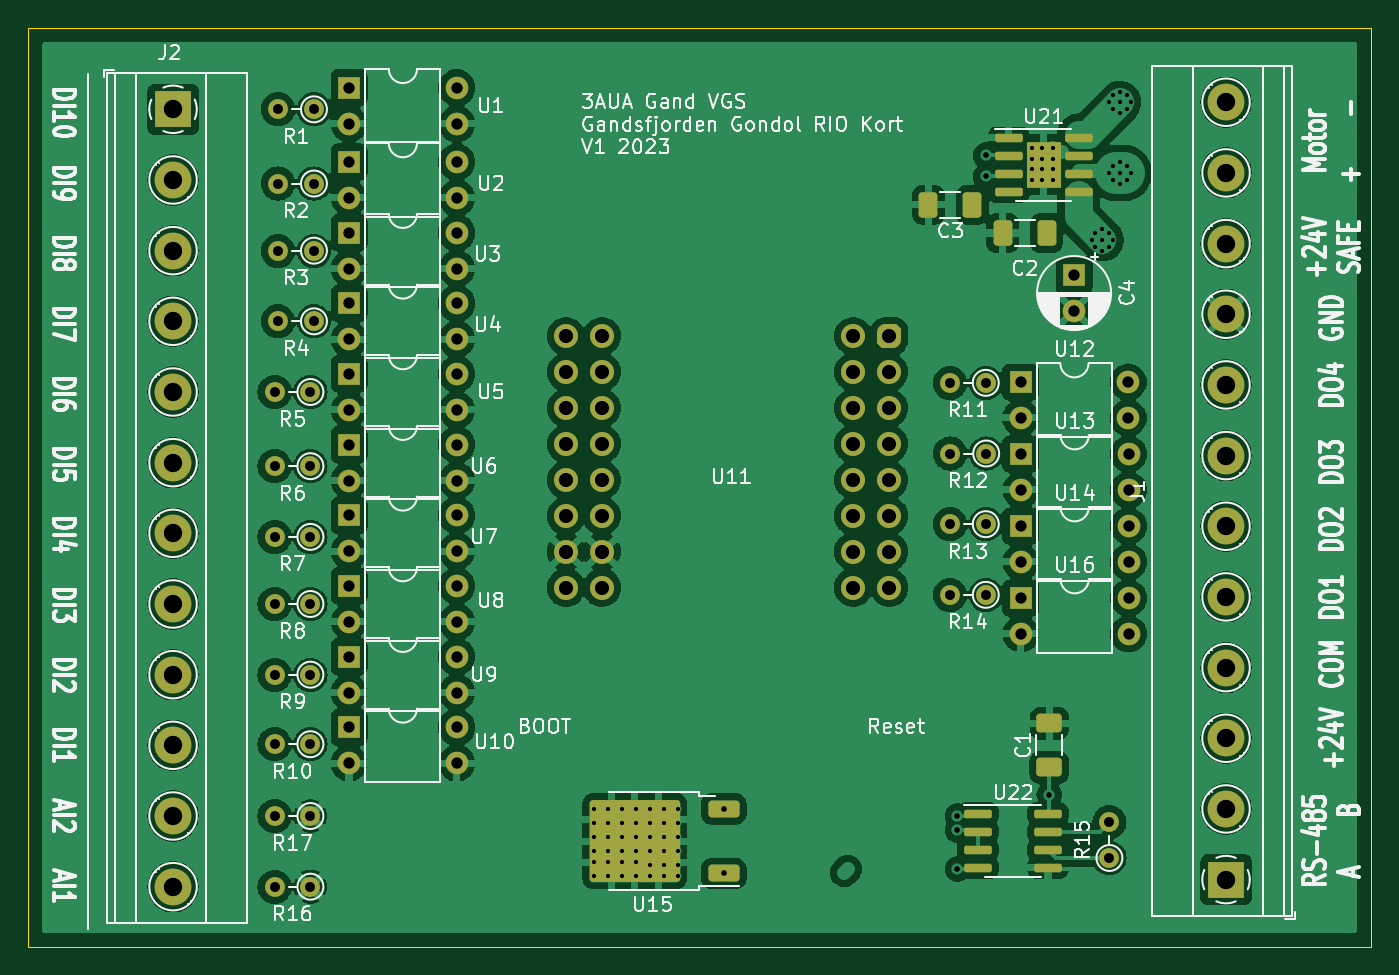
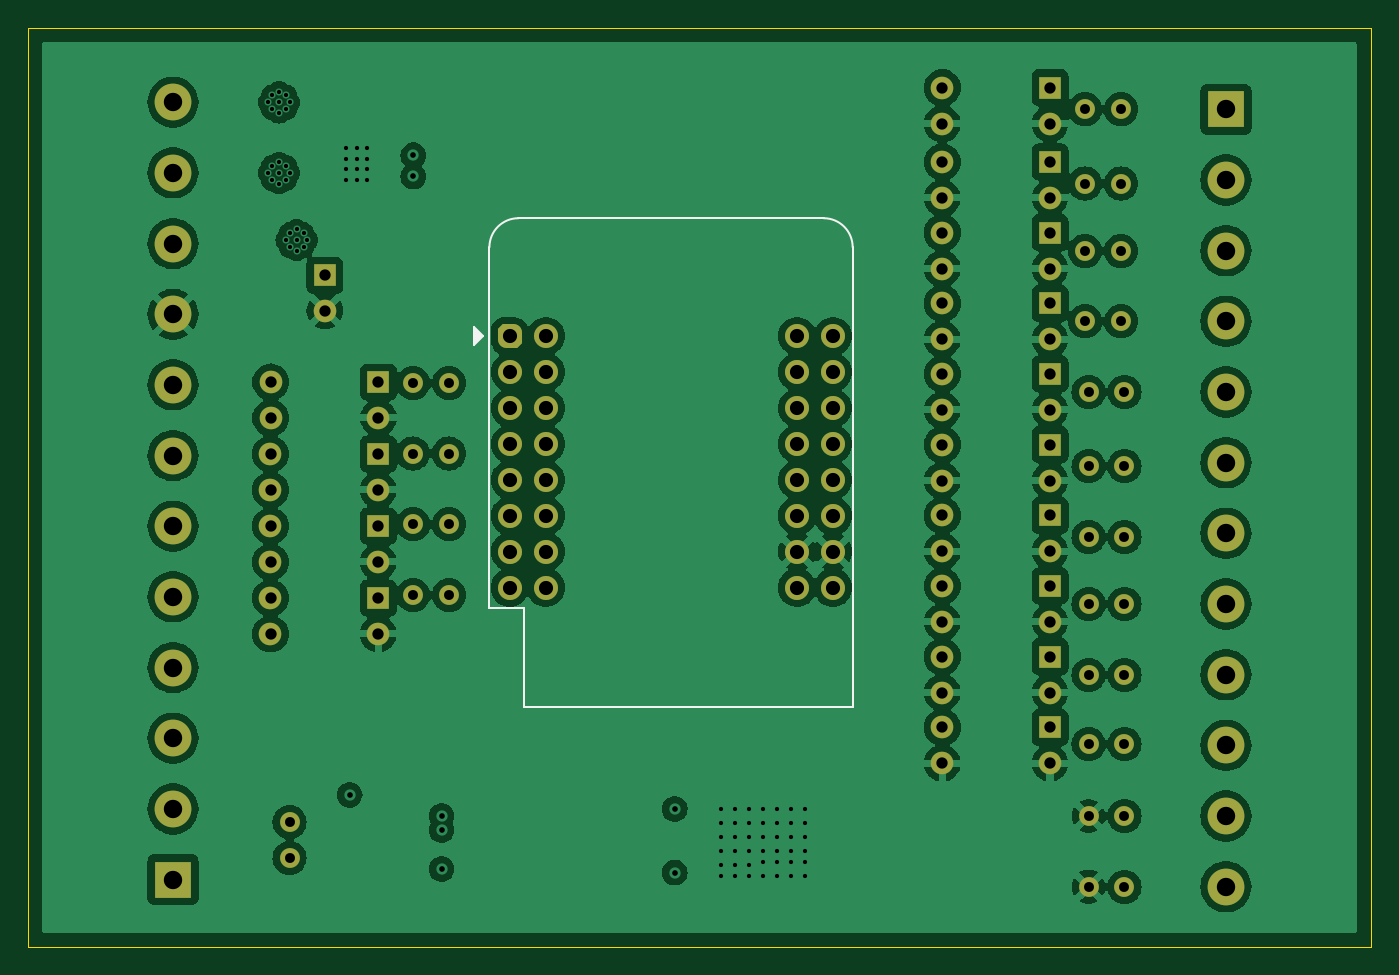
Circuit board: 13 layer files. Board 95.0 x 65.0 mm.
- bottom_copper: ESP32RIO-B_Cu.gbr (236802 bytes)
- bottom_mask: ESP32RIO-B_Mask.gbr (5808 bytes)
- paste: ESP32RIO-B_Paste.gbr (451 bytes)
- bottom_silk: ESP32RIO-B_Silkscreen.gbr (1165 bytes)
- outline: ESP32RIO-Edge_Cuts.gbr (605 bytes)
- top_copper: ESP32RIO-F_Cu.gbr (258741 bytes)
- top_mask: ESP32RIO-F_Mask.gbr (7763 bytes)
- paste: ESP32RIO-F_Paste.gbr (2692 bytes)
- top_silk: ESP32RIO-F_Silkscreen.gbr (136327 bytes)
- inner_copper: ESP32RIO-In1_Cu.gbr (20435 bytes)
- inner_copper: ESP32RIO-In2_Cu.gbr (13187 bytes)
- drill: ESP32RIO-NPTH.drl (268 bytes)
- drill: ESP32RIO-PTH.drl (4380 bytes)

=== bottom_copper: ESP32RIO-B_Cu.gbr (236802 bytes, source omitted) ===
=== bottom_mask: ESP32RIO-B_Mask.gbr ===
%TF.GenerationSoftware,KiCad,Pcbnew,7.0.6*%
%TF.CreationDate,2023-09-04T23:14:40+02:00*%
%TF.ProjectId,ESP32RIO,45535033-3252-4494-9f2e-6b696361645f,rev?*%
%TF.SameCoordinates,Original*%
%TF.FileFunction,Soldermask,Bot*%
%TF.FilePolarity,Negative*%
%FSLAX46Y46*%
G04 Gerber Fmt 4.6, Leading zero omitted, Abs format (unit mm)*
G04 Created by KiCad (PCBNEW 7.0.6) date 2023-09-04 23:14:40*
%MOMM*%
%LPD*%
G01*
G04 APERTURE LIST*
G04 Aperture macros list*
%AMFreePoly0*
4,1,19,-0.850000,0.255000,-0.829726,0.408997,-0.770285,0.552500,-0.675729,0.675729,-0.552500,0.770285,-0.408997,0.829726,-0.255000,0.850000,0.510000,0.850000,0.850000,0.510000,0.850000,-0.255000,0.829726,-0.408997,0.770285,-0.552500,0.675729,-0.675729,0.552500,-0.770285,0.408997,-0.829726,0.255000,-0.850000,-0.510000,-0.850000,-0.850000,-0.510000,-0.850000,0.255000,-0.850000,0.255000,
$1*%
G04 Aperture macros list end*
%ADD10C,1.600000*%
%ADD11R,1.600000X1.600000*%
%ADD12O,1.600000X1.600000*%
%ADD13C,1.400000*%
%ADD14O,1.400000X1.400000*%
%ADD15R,2.600000X2.600000*%
%ADD16C,2.600000*%
%ADD17FreePoly0,180.000000*%
%ADD18C,1.700000*%
G04 APERTURE END LIST*
D10*
%TO.C,C4*%
X173250000Y-72000000D03*
D11*
X173250000Y-69500000D03*
%TD*%
%TO.C,U8*%
X121950000Y-91475000D03*
D12*
X121950000Y-94015000D03*
X129570000Y-94015000D03*
X129570000Y-91475000D03*
%TD*%
D11*
%TO.C,U4*%
X121950000Y-71475000D03*
D12*
X121950000Y-74015000D03*
X129570000Y-74015000D03*
X129570000Y-71475000D03*
%TD*%
D13*
%TO.C,R7*%
X119220000Y-88000000D03*
D14*
X116680000Y-88000000D03*
%TD*%
D13*
%TO.C,R3*%
X119470000Y-67750000D03*
D14*
X116930000Y-67750000D03*
%TD*%
D11*
%TO.C,U1*%
X121950000Y-56225000D03*
D12*
X121950000Y-58765000D03*
X129570000Y-58765000D03*
X129570000Y-56225000D03*
%TD*%
D13*
%TO.C,R11*%
X167002032Y-77102460D03*
D14*
X164462032Y-77102460D03*
%TD*%
D11*
%TO.C,U10*%
X121950000Y-101475000D03*
D12*
X121950000Y-104015000D03*
X129570000Y-104015000D03*
X129570000Y-101475000D03*
%TD*%
D11*
%TO.C,U14*%
X169482032Y-87234126D03*
D12*
X169482032Y-89774126D03*
X177102032Y-89774126D03*
X177102032Y-87234126D03*
%TD*%
D11*
%TO.C,U16*%
X169482032Y-92327459D03*
D12*
X169482032Y-94867459D03*
X177102032Y-94867459D03*
X177102032Y-92327459D03*
%TD*%
D13*
%TO.C,R13*%
X167002032Y-87102460D03*
D14*
X164462032Y-87102460D03*
%TD*%
D13*
%TO.C,R15*%
X175750000Y-110720000D03*
D14*
X175750000Y-108180000D03*
%TD*%
D13*
%TO.C,R6*%
X119220000Y-83000000D03*
D14*
X116680000Y-83000000D03*
%TD*%
D11*
%TO.C,U9*%
X121950000Y-96475000D03*
D12*
X121950000Y-99015000D03*
X129570000Y-99015000D03*
X129570000Y-96475000D03*
%TD*%
D13*
%TO.C,R4*%
X119470000Y-72750000D03*
D14*
X116930000Y-72750000D03*
%TD*%
D13*
%TO.C,R12*%
X167032032Y-82102460D03*
D14*
X164492032Y-82102460D03*
%TD*%
D13*
%TO.C,R9*%
X119220000Y-97750000D03*
D14*
X116680000Y-97750000D03*
%TD*%
D13*
%TO.C,R1*%
X119470000Y-57750000D03*
D14*
X116930000Y-57750000D03*
%TD*%
D13*
%TO.C,R10*%
X119220000Y-102669888D03*
D14*
X116680000Y-102669888D03*
%TD*%
D13*
%TO.C,R8*%
X119220000Y-92750000D03*
D14*
X116680000Y-92750000D03*
%TD*%
D11*
%TO.C,U12*%
X169462032Y-77047460D03*
D12*
X169462032Y-79587460D03*
X177082032Y-79587460D03*
X177082032Y-77047460D03*
%TD*%
D15*
%TO.C,J1*%
X184000000Y-112250000D03*
D16*
X184000000Y-107250000D03*
X184000000Y-102250000D03*
X184000000Y-97250000D03*
X184000000Y-92250000D03*
X184000000Y-87250000D03*
X184000000Y-82250000D03*
X184000000Y-77250000D03*
X184000000Y-72250000D03*
X184000000Y-67250000D03*
X184000000Y-62250000D03*
X184000000Y-57250000D03*
%TD*%
D13*
%TO.C,R17*%
X119220000Y-107750000D03*
D14*
X116680000Y-107750000D03*
%TD*%
D13*
%TO.C,R2*%
X119470000Y-63000000D03*
D14*
X116930000Y-63000000D03*
%TD*%
D13*
%TO.C,R16*%
X119220000Y-112750000D03*
D14*
X116680000Y-112750000D03*
%TD*%
D11*
%TO.C,U3*%
X121950000Y-66475000D03*
D12*
X121950000Y-69015000D03*
X129570000Y-69015000D03*
X129570000Y-66475000D03*
%TD*%
D11*
%TO.C,U13*%
X169482032Y-82140793D03*
D12*
X169482032Y-84680793D03*
X177102032Y-84680793D03*
X177102032Y-82140793D03*
%TD*%
D11*
%TO.C,U7*%
X121950000Y-86475000D03*
D12*
X121950000Y-89015000D03*
X129570000Y-89015000D03*
X129570000Y-86475000D03*
%TD*%
D13*
%TO.C,R5*%
X119220000Y-77750000D03*
D14*
X116680000Y-77750000D03*
%TD*%
D11*
%TO.C,U5*%
X121950000Y-76475000D03*
D12*
X121950000Y-79015000D03*
X129570000Y-79015000D03*
X129570000Y-76475000D03*
%TD*%
D11*
%TO.C,U6*%
X121950000Y-81475000D03*
D12*
X121950000Y-84015000D03*
X129570000Y-84015000D03*
X129570000Y-81475000D03*
%TD*%
D13*
%TO.C,R14*%
X167002032Y-92102460D03*
D14*
X164462032Y-92102460D03*
%TD*%
D11*
%TO.C,U2*%
X121950000Y-61475000D03*
D12*
X121950000Y-64015000D03*
X129570000Y-64015000D03*
X129570000Y-61475000D03*
%TD*%
D15*
%TO.C,J2*%
X109500000Y-57750000D03*
D16*
X109500000Y-62750000D03*
X109500000Y-67750000D03*
X109500000Y-72750000D03*
X109500000Y-77750000D03*
X109500000Y-82750000D03*
X109500000Y-87750000D03*
X109500000Y-92750000D03*
X109500000Y-97750000D03*
X109500000Y-102750000D03*
X109500000Y-107750000D03*
X109500000Y-112750000D03*
%TD*%
D17*
%TO.C,U11*%
X160162500Y-73805000D03*
D18*
X160162500Y-76345000D03*
X160162500Y-78885000D03*
X160162500Y-81425000D03*
X160162500Y-83965000D03*
X160162500Y-86505000D03*
X160162500Y-89045000D03*
X160162500Y-91585000D03*
X137302500Y-91585000D03*
X137302500Y-89045000D03*
X137302500Y-86505000D03*
X137302500Y-83965000D03*
X137302500Y-81425000D03*
X137302500Y-78885000D03*
X137302500Y-76345000D03*
X137302500Y-73805000D03*
X157622500Y-73805000D03*
X157622500Y-76345000D03*
X157622500Y-78885000D03*
X157622500Y-81425000D03*
X157622500Y-83965000D03*
X157622500Y-86505000D03*
X157622500Y-89045000D03*
X157622500Y-91585000D03*
X139842500Y-91585000D03*
X139842500Y-89045000D03*
X139842500Y-86505000D03*
X139842500Y-83965000D03*
X139842500Y-81425000D03*
X139842500Y-78885000D03*
X139842500Y-76345000D03*
X139842500Y-73805000D03*
%TD*%
M02*

=== paste: ESP32RIO-B_Paste.gbr ===
%TF.GenerationSoftware,KiCad,Pcbnew,7.0.6*%
%TF.CreationDate,2023-09-04T23:14:40+02:00*%
%TF.ProjectId,ESP32RIO,45535033-3252-4494-9f2e-6b696361645f,rev?*%
%TF.SameCoordinates,Original*%
%TF.FileFunction,Paste,Bot*%
%TF.FilePolarity,Positive*%
%FSLAX46Y46*%
G04 Gerber Fmt 4.6, Leading zero omitted, Abs format (unit mm)*
G04 Created by KiCad (PCBNEW 7.0.6) date 2023-09-04 23:14:40*
%MOMM*%
%LPD*%
G01*
G04 APERTURE LIST*
G04 APERTURE END LIST*
M02*

=== bottom_silk: ESP32RIO-B_Silkscreen.gbr ===
%TF.GenerationSoftware,KiCad,Pcbnew,7.0.6*%
%TF.CreationDate,2023-09-04T23:14:40+02:00*%
%TF.ProjectId,ESP32RIO,45535033-3252-4494-9f2e-6b696361645f,rev?*%
%TF.SameCoordinates,Original*%
%TF.FileFunction,Legend,Bot*%
%TF.FilePolarity,Positive*%
%FSLAX46Y46*%
G04 Gerber Fmt 4.6, Leading zero omitted, Abs format (unit mm)*
G04 Created by KiCad (PCBNEW 7.0.6) date 2023-09-04 23:14:40*
%MOMM*%
%LPD*%
G01*
G04 APERTURE LIST*
%ADD10C,0.120000*%
G04 APERTURE END LIST*
D10*
%TO.C,U11*%
X161612500Y-93055000D02*
X161612500Y-67505000D01*
X161612500Y-93055000D02*
X159162500Y-93055000D01*
X159162500Y-100055000D02*
X135912500Y-100055000D01*
X159162500Y-93055000D02*
X159162500Y-100055000D01*
X137962500Y-65455000D02*
X159562500Y-65455000D01*
X135912500Y-100055000D02*
X135912500Y-67505000D01*
X161612500Y-67505000D02*
G75*
G03*
X159562500Y-65455000I-2050000J0D01*
G01*
X137962500Y-65455000D02*
G75*
G03*
X135912500Y-67505000I0J-2050000D01*
G01*
X162702500Y-74440000D02*
X162067500Y-73805000D01*
X162702500Y-73170000D01*
X162702500Y-74440000D01*
G36*
X162702500Y-74440000D02*
G01*
X162067500Y-73805000D01*
X162702500Y-73170000D01*
X162702500Y-74440000D01*
G37*
%TD*%
M02*

=== outline: ESP32RIO-Edge_Cuts.gbr ===
%TF.GenerationSoftware,KiCad,Pcbnew,7.0.6*%
%TF.CreationDate,2023-09-04T23:14:40+02:00*%
%TF.ProjectId,ESP32RIO,45535033-3252-4494-9f2e-6b696361645f,rev?*%
%TF.SameCoordinates,Original*%
%TF.FileFunction,Profile,NP*%
%FSLAX46Y46*%
G04 Gerber Fmt 4.6, Leading zero omitted, Abs format (unit mm)*
G04 Created by KiCad (PCBNEW 7.0.6) date 2023-09-04 23:14:40*
%MOMM*%
%LPD*%
G01*
G04 APERTURE LIST*
%TA.AperFunction,Profile*%
%ADD10C,0.100000*%
%TD*%
G04 APERTURE END LIST*
D10*
X99250000Y-52000000D02*
X194250000Y-52000000D01*
X194250000Y-117000000D01*
X99250000Y-117000000D01*
X99250000Y-52000000D01*
M02*

=== top_copper: ESP32RIO-F_Cu.gbr (258741 bytes, source omitted) ===
=== top_mask: ESP32RIO-F_Mask.gbr (7763 bytes, source omitted) ===
=== paste: ESP32RIO-F_Paste.gbr (2692 bytes, source withheld) ===
=== top_silk: ESP32RIO-F_Silkscreen.gbr (136327 bytes, source omitted) ===
=== inner_copper: ESP32RIO-In1_Cu.gbr (20435 bytes, source omitted) ===
=== inner_copper: ESP32RIO-In2_Cu.gbr (13187 bytes, source omitted) ===
=== drill: ESP32RIO-NPTH.drl ===
M48
; DRILL file {KiCad 7.0.6} date Mon Sep  4 23:14:25 2023
; FORMAT={-:-/ absolute / inch / decimal}
; #@! TF.CreationDate,2023-09-04T23:14:25+02:00
; #@! TF.GenerationSoftware,Kicad,Pcbnew,7.0.6
; #@! TF.FileFunction,NonPlated,1,4,NPTH
FMAT,2
INCH
%
G90
G05
T0
M30

=== drill: ESP32RIO-PTH.drl ===
M48
; DRILL file {KiCad 7.0.6} date Mon Sep  4 23:14:25 2023
; FORMAT={-:-/ absolute / inch / decimal}
; #@! TF.CreationDate,2023-09-04T23:14:25+02:00
; #@! TF.GenerationSoftware,Kicad,Pcbnew,7.0.6
; #@! TF.FileFunction,Plated,1,4,PTH
FMAT,2
INCH
; #@! TA.AperFunction,Plated,PTH,ViaDrill
T1C0.0118
; #@! TA.AperFunction,Plated,PTH,ViaDrill
T2C0.0157
; #@! TA.AperFunction,Plated,PTH,ComponentDrill
T3C0.0276
; #@! TA.AperFunction,Plated,PTH,ComponentDrill
T4C0.0315
; #@! TA.AperFunction,Plated,PTH,ComponentDrill
T5C0.0394
; #@! TA.AperFunction,Plated,PTH,ComponentDrill
T6C0.0512
%
G90
G05
T1
X5.4823Y-4.2224
X5.4823Y-4.2618
X5.4823Y-4.3012
X5.4823Y-4.3406
X5.4823Y-4.3701
X5.4823Y-4.4094
X5.5217Y-4.2224
X5.5217Y-4.2618
X5.5217Y-4.3012
X5.5217Y-4.3406
X5.5217Y-4.3701
X5.5217Y-4.4094
X5.561Y-4.2224
X5.561Y-4.2618
X5.561Y-4.3012
X5.561Y-4.3406
X5.561Y-4.3701
X5.561Y-4.4094
X5.6004Y-4.2224
X5.6004Y-4.2618
X5.6004Y-4.3012
X5.6004Y-4.3406
X5.6004Y-4.3701
X5.6004Y-4.4094
X5.6398Y-4.2224
X5.6398Y-4.2618
X5.6398Y-4.3012
X5.6398Y-4.3406
X5.6398Y-4.3799
X5.6398Y-4.4094
X5.6791Y-4.2224
X5.6791Y-4.2618
X5.6791Y-4.3012
X5.6791Y-4.3406
X5.6791Y-4.3799
X5.6791Y-4.4094
X5.7185Y-4.2224
X5.7185Y-4.2618
X5.7185Y-4.3012
X5.7185Y-4.3406
X5.7185Y-4.3799
X5.7185Y-4.4094
X6.7028Y-2.3819
X6.7028Y-2.4114
X6.7028Y-2.4409
X6.7028Y-2.4705
X6.7323Y-2.3819
X6.7323Y-2.4114
X6.7323Y-2.4409
X6.7323Y-2.4705
X6.7618Y-2.3819
X6.7618Y-2.4114
X6.7618Y-2.4409
X6.7618Y-2.4705
X6.8701Y-2.6378
X6.8799Y-2.6181
X6.8799Y-2.6575
X6.8996Y-2.6083
X6.8996Y-2.6378
X6.8996Y-2.6673
X6.9193Y-2.2539
X6.9193Y-2.4508
X6.9193Y-2.6181
X6.9193Y-2.6575
X6.9291Y-2.2343
X6.9291Y-2.2736
X6.9291Y-2.4311
X6.9291Y-2.4705
X6.9291Y-2.6378
X6.9488Y-2.2244
X6.9488Y-2.2539
X6.9488Y-2.2835
X6.9488Y-2.4213
X6.9488Y-2.4508
X6.9488Y-2.4803
X6.9685Y-2.2343
X6.9685Y-2.2736
X6.9685Y-2.4311
X6.9685Y-2.4705
X6.9783Y-2.2539
X6.9783Y-2.4508
T2
X5.8465Y-4.2224
X5.8465Y-4.3996
X6.4961Y-4.2421
X6.4961Y-4.2815
X6.4961Y-4.3898
X6.5748Y-2.4016
X6.5748Y-2.4606
X6.752Y-4.1831
T3
X4.5937Y-3.061
X4.5937Y-3.2677
X4.5937Y-3.4646
X4.5937Y-3.6516
X4.5937Y-3.8484
X4.5937Y-4.0421
X4.5937Y-4.2421
X4.5937Y-4.439
X4.6035Y-2.2736
X4.6035Y-2.4803
X4.6035Y-2.6673
X4.6035Y-2.8642
X4.6937Y-3.061
X4.6937Y-3.2677
X4.6937Y-3.4646
X4.6937Y-3.6516
X4.6937Y-3.8484
X4.6937Y-4.0421
X4.6937Y-4.2421
X4.6937Y-4.439
X4.7035Y-2.2736
X4.7035Y-2.4803
X4.7035Y-2.6673
X4.7035Y-2.8642
X6.4749Y-3.0355
X6.4749Y-3.4292
X6.4749Y-3.6261
X6.4761Y-3.2324
X6.5749Y-3.0355
X6.5749Y-3.4292
X6.5749Y-3.6261
X6.5761Y-3.2324
X6.9193Y-4.2591
X6.9193Y-4.3591
T4
X4.8012Y-2.2136
X4.8012Y-2.3136
X4.8012Y-2.4203
X4.8012Y-2.5203
X4.8012Y-2.6171
X4.8012Y-2.7171
X4.8012Y-2.814
X4.8012Y-2.914
X4.8012Y-3.0108
X4.8012Y-3.1108
X4.8012Y-3.2077
X4.8012Y-3.3077
X4.8012Y-3.4045
X4.8012Y-3.5045
X4.8012Y-3.6014
X4.8012Y-3.7014
X4.8012Y-3.7982
X4.8012Y-3.8982
X4.8012Y-3.9951
X4.8012Y-4.0951
X5.1012Y-2.2136
X5.1012Y-2.3136
X5.1012Y-2.4203
X5.1012Y-2.5203
X5.1012Y-2.6171
X5.1012Y-2.7171
X5.1012Y-2.814
X5.1012Y-2.914
X5.1012Y-3.0108
X5.1012Y-3.1108
X5.1012Y-3.2077
X5.1012Y-3.3077
X5.1012Y-3.4045
X5.1012Y-3.5045
X5.1012Y-3.6014
X5.1012Y-3.7014
X5.1012Y-3.7982
X5.1012Y-3.8982
X5.1012Y-3.9951
X5.1012Y-4.0951
X6.6717Y-3.0334
X6.6717Y-3.1334
X6.6725Y-3.2339
X6.6725Y-3.3339
X6.6725Y-3.4344
X6.6725Y-3.5344
X6.6725Y-3.6349
X6.6725Y-3.7349
X6.8209Y-2.7362
X6.8209Y-2.8346
X6.9717Y-3.0334
X6.9717Y-3.1334
X6.9725Y-3.2339
X6.9725Y-3.3339
X6.9725Y-3.4344
X6.9725Y-3.5344
X6.9725Y-3.6349
X6.9725Y-3.7349
T5
X5.4056Y-2.9057
X5.4056Y-3.0057
X5.4056Y-3.1057
X5.4056Y-3.2057
X5.4056Y-3.3057
X5.4056Y-3.4057
X5.4056Y-3.5057
X5.4056Y-3.6057
X5.5056Y-2.9057
X5.5056Y-3.0057
X5.5056Y-3.1057
X5.5056Y-3.2057
X5.5056Y-3.3057
X5.5056Y-3.4057
X5.5056Y-3.5057
X5.5056Y-3.6057
X6.2056Y-2.9057
X6.2056Y-3.0057
X6.2056Y-3.1057
X6.2056Y-3.2057
X6.2056Y-3.3057
X6.2056Y-3.4057
X6.2056Y-3.5057
X6.2056Y-3.6057
X6.3056Y-2.9057
X6.3056Y-3.0057
X6.3056Y-3.1057
X6.3056Y-3.2057
X6.3056Y-3.3057
X6.3056Y-3.4057
X6.3056Y-3.5057
X6.3056Y-3.6057
T6
X4.311Y-2.2736
X4.311Y-2.4705
X4.311Y-2.6673
X4.311Y-2.8642
X4.311Y-3.061
X4.311Y-3.2579
X4.311Y-3.4547
X4.311Y-3.6516
X4.311Y-3.8484
X4.311Y-4.0453
X4.311Y-4.2421
X4.311Y-4.439
X7.2441Y-2.2539
X7.2441Y-2.4508
X7.2441Y-2.6476
X7.2441Y-2.8445
X7.2441Y-3.0413
X7.2441Y-3.2382
X7.2441Y-3.435
X7.2441Y-3.6319
X7.2441Y-3.8287
X7.2441Y-4.0256
X7.2441Y-4.2224
X7.2441Y-4.4193
T0
M30

